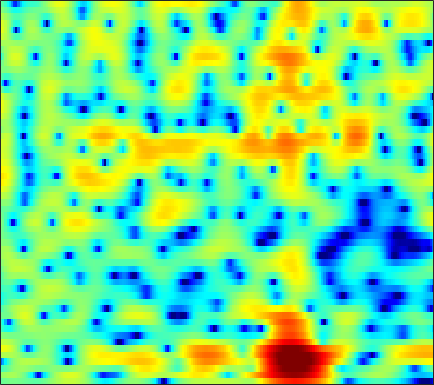

Data behind this chart, as committed beside it:
-1.2082, -0.9909, -0.75424, -0.58263, -0.49139, -0.42368, -0.41476, -0.44323, -0.52528, -0.65137, -0.81532, -0.9525, -1.151, -1.3396, -1.4617, -1.5697, -1.588, -1.5352, -1.3659, -1.0878, -0.72419, -0.41216, 0.04033, 0.51073
0.7603, 1.046, 1.341, 1.539, 1.62, 1.633, 1.527, 1.361, 1.008, 0.4841, -0.2472, -0.9594, -2.184, -3.828, -5.447, -8.411, -13.02, -17.93, -16.04, -10.14, -6.397, -4.388, -2.343, -0.7767
-2.819, -2.426, -1.775, -1.066, -0.5479, 0.07508, 0.5759, 0.8647, 1.125, 1.239, 1.216, 1.114, 0.8829, 0.5709, 0.3048, -0.04648, -0.3402, -0.4924, -0.5772, -0.5277, -0.3799, -0.2324, -0.03945, 0.1093
-11.99, -9.136, -5.779, -3.347, -1.978, -0.6014, 0.3992, 0.9593, 1.506, 1.87, 2.091, 2.178, 2.217, 2.2, 2.159, 2.084, 1.989, 1.899, 1.754, 1.558, 1.292, 1.028, 0.5544, -0.09275
2.001, 1.981, 2.002, 2.027, 2.008, 1.898, 1.658, 1.376, 0.8718, 0.2526, -0.4064, -0.851, -1.254, -1.314, -1.136, -0.6946, -0.172, 0.1885, 0.555, 0.7417, 0.7232, 0.5676, 0.1566, -0.4814
4.874, 4.721, 4.431, 4.032, 3.64, 2.971, 2.073, 1.194, -0.333, -2.412, -5.355, -8.463, -13.97, -12.96, -8.97, -5.201, -2.777, -1.521, -0.3736, 0.3118, 0.6206, 0.6364, 0.3898, -0.1698
2.773, 2.667, 2.459, 2.188, 1.938, 1.543, 1.067, 0.6631, 0.08223, -0.5071, -1.046, -1.368, -1.628, -1.641, -1.501, -1.164, -0.7568, -0.4595, -0.1205, 0.1201, 0.2284, 0.2158, 0.0682, -0.2358
0.2098, 0.04213, -0.1648, -0.3308, -0.4244, -0.4872, -0.4763, -0.4328, -0.3495, -0.2558, -0.1697, -0.104, -0.01759, 0.07862, 0.1567, 0.2635, 0.3548, 0.414, 0.4811, 0.5229, 0.5242, 0.4945, 0.4176, 0.3128
-2.608, -3.423, -4.441, -5.021, -4.961, -4.244, -3.135, -2.255, -1.199, -0.3451, 0.3049, 0.6665, 1.001, 1.188, 1.235, 1.201, 1.101, 1.003, 0.8527, 0.7238, 0.6397, 0.6202, 0.6471, 0.722
-3.257, -5.075, -8.679, -13.9, -13.8, -8.03, -3.971, -1.883, 0.09191, 1.435, 2.317, 2.724, 2.954, 2.844, 2.552, 1.902, 0.9886, 0.1661, -0.9757, -1.9, -2.23, -2.023, -1.375, -0.6006
-0.6968, -0.7083, -0.6977, -0.5145, -0.1948, 0.4886, 1.358, 2.015, 2.792, 3.398, 3.793, 3.9, 3.76, 3.271, 2.634, 1.364, -0.5408, -2.551, -6.502, -13.34, -15.79, -10.23, -6.022, -3.878
-2.361, -1.641, -0.8156, -0.06971, 0.4545, 1.088, 1.635, 1.994, 2.414, 2.748, 2.945, 2.979, 2.886, 2.614, 2.295, 1.69, 0.8944, 0.2253, -0.6865, -1.465, -1.919, -2.054, -2.163, -2.389
-4.918, -3.809, -2.633, -1.738, -1.213, -0.6649, -0.2572, -0.003286, 0.2932, 0.5518, 0.7795, 0.9446, 1.16, 1.342, 1.434, 1.496, 1.489, 1.446, 1.336, 1.188, 1.011, 0.8508, 0.5849, 0.2564
-4.719, -3.994, -3.269, -2.816, -2.685, -2.724, -2.959, -3.21, -3.559, -3.735, -3.5, -3.009, -2.103, -1.123, -0.4335, 0.3742, 1.038, 1.428, 1.821, 2.088, 2.217, 2.245, 2.22, 2.121
-3.083, -2.763, -2.529, -2.578, -2.855, -3.62, -5.015, -6.673, -10.24, -17.11, -18.43, -11.73, -6.724, -3.669, -2.037, -0.4159, 0.7425, 1.378, 2, 2.419, 2.685, 2.808, 2.886, 2.869
-2.286, -1.762, -1.288, -1.108, -1.149, -1.492, -2.154, -2.807, -3.737, -4.444, -4.388, -3.748, -2.531, -1.288, -0.4583, 0.4356, 1.053, 1.371, 1.631, 1.74, 1.783, 1.792, 1.779, 1.762
-1.984, -1.048, -0.09063, 0.5631, 0.8851, 1.12, 1.207, 1.211, 1.155, 1.107, 1.144, 1.2, 1.267, 1.334, 1.324, 1.168, 0.8288, 0.4425, -0.2376, -1.049, -1.859, -2.325, -2.555, -2.289
-0.8625, 0.01601, 0.9562, 1.679, 2.068, 2.433, 2.665, 2.753, 2.781, 2.761, 2.679, 2.562, 2.351, 2.043, 1.698, 1.032, 0.06894, -0.9385, -2.806, -5.564, -10.05, -15.86, -18.68, -10.73
0.2302, 0.8865, 1.563, 2.032, 2.263, 2.431, 2.441, 2.369, 2.232, 2.064, 1.879, 1.769, 1.649, 1.463, 1.272, 0.8952, 0.2937, -0.342, -1.452, -2.822, -4.27, -5.186, -5.659, -5.237
1.077, 1.552, 1.961, 2.086, 2.015, 1.683, 1.089, 0.5189, -0.34, -1.162, -1.62, -1.596, -1.159, -0.4776, 0.05571, 0.6426, 0.9991, 1.132, 1.121, 0.9569, 0.6909, 0.4546, 0.1581, -0.1841
1.189, 1.454, 1.558, 1.358, 0.983, 0.1286, -1.183, -2.599, -5.375, -9.939, -18.7, -15.9, -8.377, -4.342, -2.343, -0.4899, 0.7691, 1.443, 2.052, 2.394, 2.535, 2.547, 2.42, 2.135
0.2022, 0.2446, 0.1022, -0.2361, -0.6373, -1.348, -2.282, -3.14, -4.396, -5.614, -6.265, -5.989, -4.854, -3.29, -2.141, -0.8443, 0.2087, 0.8096, 1.407, 1.805, 2.036, 2.12, 2.117, 2.039
-0.4567, -0.6737, -1.079, -1.553, -1.915, -2.356, -2.729, -2.912, -3.015, -2.97, -2.688, -2.373, -1.809, -1.13, -0.6443, -0.02579, 0.4893, 0.7763, 1.031, 1.161, 1.187, 1.153, 1.1, 1.077
-0.2833, -0.9572, -1.992, -3.156, -3.976, -4.761, -4.856, -4.466, -3.601, -2.54, -1.516, -0.8312, 0.01062, 0.6906, 1.099, 1.501, 1.686, 1.701, 1.531, 1.125, 0.5195, -0.01058, -0.6765, -1.094
0.3061, -0.7682, -2.714, -5.666, -9.085, -17.8, -16.8, -10.2, -5.638, -2.771, -0.8348, 0.2669, 1.429, 2.233, 2.688, 3.058, 3.133, 2.996, 2.494, 1.521, -0.06051, -1.823, -5.505, -11.79
-0.4924, -1.026, -2.082, -3.423, -4.478, -5.567, -5.672, -5.082, -3.884, -2.567, -1.436, -0.6274, 0.2826, 1.048, 1.531, 2.001, 2.285, 2.306, 2.074, 1.524, 0.6062, -0.3294, -1.72, -2.795
-1.282, -1.052, -1.107, -1.439, -1.809, -2.368, -2.877, -3.241, -3.602, -3.864, -3.833, -3.588, -2.998, -2.048, -1.31, -0.3605, 0.4486, 0.9252, 1.369, 1.606, 1.652, 1.619, 1.54, 1.473
0.1829, 0.4638, 0.5003, 0.157, -0.3178, -1.207, -2.466, -3.652, -5.701, -8.407, -11.51, -12.81, -10.57, -7.208, -5.127, -2.896, -1.234, -0.2389, 0.8135, 1.572, 2.126, 2.432, 2.692, 2.852
2.618, 2.508, 2.148, 1.516, 0.8552, -0.3126, -1.842, -3.245, -5.554, -8.294, -11.2, -12.16, -10.92, -8.225, -6.436, -4.35, -2.671, -1.613, -0.434, 0.4987, 1.223, 1.639, 2.036, 2.31
4.527, 4.192, 3.578, 2.775, 2.026, 0.8282, -0.5488, -1.721, -3.315, -4.943, -6.243, -7.001, -7.344, -7.106, -6.532, -5.441, -4.216, -3.265, -2.196, -1.27, -0.5702, -0.1932, 0.1754, 0.3955
6.135, 5.751, 5.079, 4.206, 3.414, 2.194, 0.7201, -0.5173, -2.427, -4.567, -7.085, -9.098, -11.61, -12.53, -11.29, -8.813, -6.483, -5.102, -3.649, -2.671, -2.117, -1.966, -2.062, -2.46
6.743, 6.425, 5.822, 4.994, 4.227, 2.986, 1.506, 0.2176, -1.761, -4.125, -6.97, -9.61, -13.6, -15.43, -13.05, -9.579, -6.828, -5.378, -3.926, -3.095, -2.83, -3.018, -3.959, -5.891
5.72, 5.536, 5.064, 4.339, 3.627, 2.441, 1.06, -0.1185, -1.793, -3.576, -5.215, -6.347, -7.222, -7.564, -7.198, -6.328, -5.202, -4.365, -3.399, -2.728, -2.405, -2.397, -2.761, -3.473
4.376, 4.298, 3.913, 3.225, 2.512, 1.326, -0.185, -1.478, -3.478, -5.607, -7.874, -9.2, -10.12, -9.434, -8.397, -6.745, -5.194, -4.126, -2.931, -1.981, -1.27, -0.9267, -0.5911, -0.3781
3.651, 3.577, 3.197, 2.501, 1.771, 0.5252, -1.064, -2.53, -4.862, -7.942, -12.21, -17.74, -26.51, -15.21, -11.22, -7.627, -5.165, -3.71, -2.221, -1.066, -0.2177, 0.2556, 0.7293, 1.059
3.433, 3.321, 2.943, 2.279, 1.586, 0.383, -1.066, -2.32, -4.129, -5.948, -7.548, -8.259, -8.507, -7.519, -6.462, -4.7, -3.075, -1.951, -0.755, 0.1517, 0.7459, 1.051, 1.21, 1.196
3.441, 3.461, 3.24, 2.672, 2.01, 0.8004, -0.835, -2.263, -4.442, -6.528, -7.853, -7.803, -6.747, -5.045, -3.7, -2.048, -0.5255, 0.3557, 1.357, 1.968, 2.238, 2.168, 1.699, 0.7605
2.126, 2.683, 2.914, 2.614, 2.048, 0.8236, -0.948, -2.77, -6.057, -11.51, -23.18, -16.8, -9.193, -5.247, -3.037, -0.8653, 0.7967, 1.738, 2.674, 3.226, 3.38, 3.162, 2.431, 1.046
0.1467, 0.8758, 1.265, 1.095, 0.6405, -0.3353, -1.673, -2.835, -4.531, -5.966, -6.786, -6.727, -5.752, -4.322, -3.058, -1.505, -0.1535, 0.7587, 1.653, 2.282, 2.562, 2.582, 2.312, 1.759
1.38, 1.429, 1.236, 0.7227, 0.1098, -0.9579, -2.344, -3.485, -5.119, -6.569, -7.509, -7.74, -7.014, -5.693, -4.439, -2.816, -1.341, -0.3513, 0.693, 1.472, 1.965, 2.195, 2.292, 2.206
3.434, 3.045, 2.364, 1.465, 0.6239, -0.7742, -2.538, -4.202, -7.007, -11.08, -18.03, -22.68, -14.06, -8.93, -6.424, -3.847, -1.927, -0.7885, 0.433, 1.319, 1.946, 2.232, 2.408, 2.371
4.585, 4.026, 3.169, 2.164, 1.302, -0.036, -1.576, -2.917, -4.919, -6.984, -8.641, -9.139, -8.212, -6.358, -4.978, -3.184, -1.645, -0.6621, 0.427, 1.251, 1.822, 2.056, 2.139, 1.946
4.71, 4.076, 3.188, 2.261, 1.532, 0.5287, -0.5554, -1.38, -2.491, -3.546, -4.303, -4.622, -4.66, -4.192, -3.585, -2.543, -1.354, -0.5182, 0.5031, 1.316, 1.836, 2.041, 2.025, 1.654
3.764, 2.95, 1.997, 1.231, 0.7612, 0.1864, -0.4374, -0.9916, -1.888, -3.011, -4.349, -5.324, -6.404, -6.534, -5.668, -3.894, -1.975, -0.6599, 0.7894, 1.883, 2.599, 2.904, 2.975, 2.659
-0.2031, -2.031, -3.659, -3.671, -3.017, -2.16, -1.684, -1.691, -2.206, -3.345, -5.405, -7.964, -14.12, -24.32, -12.71, -6.343, -2.707, -0.7457, 1.115, 2.42, 3.311, 3.722, 3.97, 3.898
-4.74, -8.989, -16.18, -10.87, -7.189, -4.356, -2.845, -2.273, -2.077, -2.393, -3.069, -3.662, -4.391, -4.447, -3.852, -2.56, -1.083, -0.05211, 1.158, 2.099, 2.787, 3.13, 3.392, 3.435
-1.55, -2.41, -3.075, -3.021, -2.64, -1.945, -1.349, -1.014, -0.7831, -0.7821, -0.9138, -1.039, -1.16, -1.153, -1.03, -0.6733, -0.1814, 0.2259, 0.8115, 1.356, 1.776, 1.997, 2.141, 2.109
-0.07079, -0.1116, -0.02114, 0.2081, 0.4273, 0.7235, 0.9573, 1.051, 1.058, 0.9174, 0.6276, 0.3131, -0.1065, -0.5186, -0.7861, -0.9568, -0.8613, -0.6137, -0.1578, 0.368, 0.8223, 1.071, 1.193, 1.055
-1.154, -0.2246, 0.8812, 1.762, 2.286, 2.765, 3.035, 3.051, 2.889, 2.502, 1.817, 1.091, -0.146, -1.705, -3.005, -4.527, -4.87, -4.131, -2.594, -1.122, -0.001591, 0.5696, 0.911, 0.8061
-4.023, -1.516, 0.6854, 2.122, 2.859, 3.476, 3.778, 3.808, 3.582, 3.043, 2.181, 1.266, -0.5065, -3.134, -6.013, -12.7, -17.02, -10.07, -5.056, -2.243, -0.5436, 0.1896, 0.699, 0.6988
-0.8847, 0.0168, 1.046, 1.833, 2.238, 2.586, 2.702, 2.702, 2.526, 2.147, 1.578, 1.004, 0.06723, -1.019, -1.936, -2.869, -3.154, -2.821, -2.057, -1.189, -0.4678, -0.1347, 0.05095, -0.0811
1.646, 1.677, 1.694, 1.611, 1.491, 1.288, 1.069, 0.9213, 0.8163, 0.7868, 0.7356, 0.662, 0.5277, 0.3286, 0.1819, -0.013, -0.1325, -0.1779, -0.1483, -0.09663, -0.07847, -0.06722, -0.1896, -0.4657
3.28, 2.9, 2.21, 1.26, 0.4064, -0.8824, -1.991, -2.499, -2.391, -1.587, -0.6037, 0.06416, 0.7107, 1.083, 1.26, 1.284, 1.133, 0.9094, 0.588, 0.2358, -0.09309, -0.2655, -0.3932, -0.459
4.463, 3.887, 2.724, 1.034, -0.74, -4.177, -10.34, -20.2, -11.53, -5.343, -2.042, -0.4491, 0.9113, 1.698, 1.928, 1.897, 1.462, 0.9092, -0.2052, -1.575, -2.844, -3.407, -3.064, -1.953
4.061, 3.541, 2.556, 1.247, 0.03141, -1.766, -3.425, -4.158, -3.869, -2.577, -1.146, -0.2207, 0.7253, 1.29, 1.409, 1.221, 0.5495, -0.3181, -2.219, -5.367, -11.56, -25.08, -11.76, -5.283
2.353, 1.922, 1.184, 0.2962, -0.3848, -1.239, -1.871, -2.076, -2.062, -1.73, -1.208, -0.8108, -0.3092, 0.001034, 0.1497, 0.09121, -0.2339, -0.7006, -1.496, -2.498, -3.284, -3.493, -2.879, -1.59
0.4842, -0.01606, -0.8977, -1.98, -2.841, -3.912, -4.673, -4.855, -4.569, -3.899, -3.1, -2.532, -1.919, -1.464, -1.211, -1.007, -0.8843, -0.8162, -0.6952, -0.5167, -0.1988, 0.1499, 0.7274, 1.391
-1.27, -1.844, -3.006, -4.766, -6.632, -10.12, -14.31, -14.88, -11.08, -7.814, -5.733, -4.674, -3.821, -3.355, -3.254, -3.149, -2.953, -2.592, -1.903, -0.9302, 0.1083, 0.9104, 1.912, 2.799
